Image classification data set "data" (finknj/ChessMate on GitHub). Class labels (13): blue bishop, blue king, blue knight, blue pawn, blue queen, blue rook, temp, yellow bishop, yellow king, yellow knight, yellow pawn, yellow queen, yellow rook.

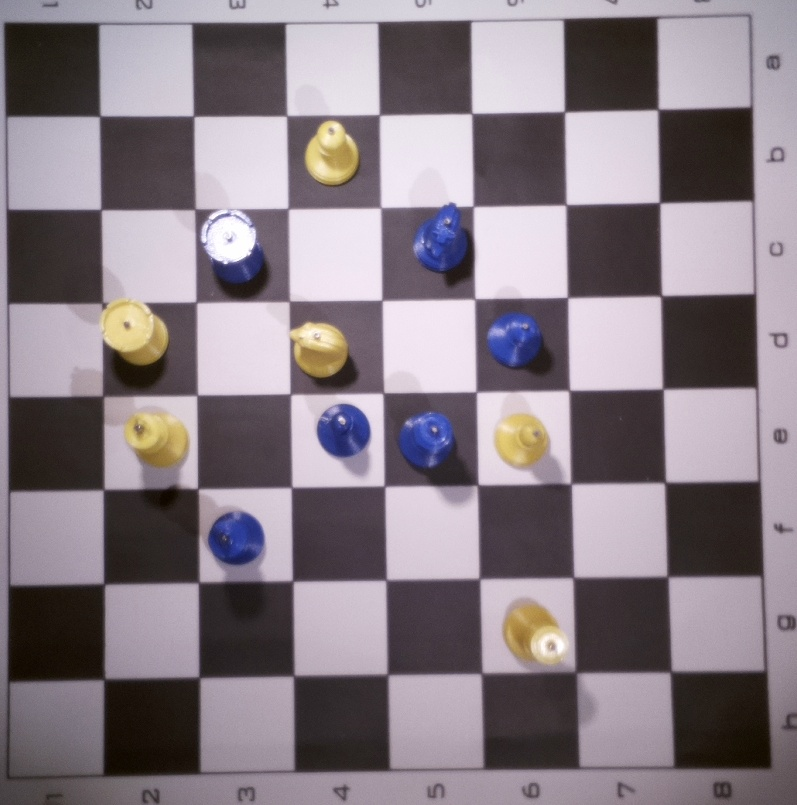
Label: temp

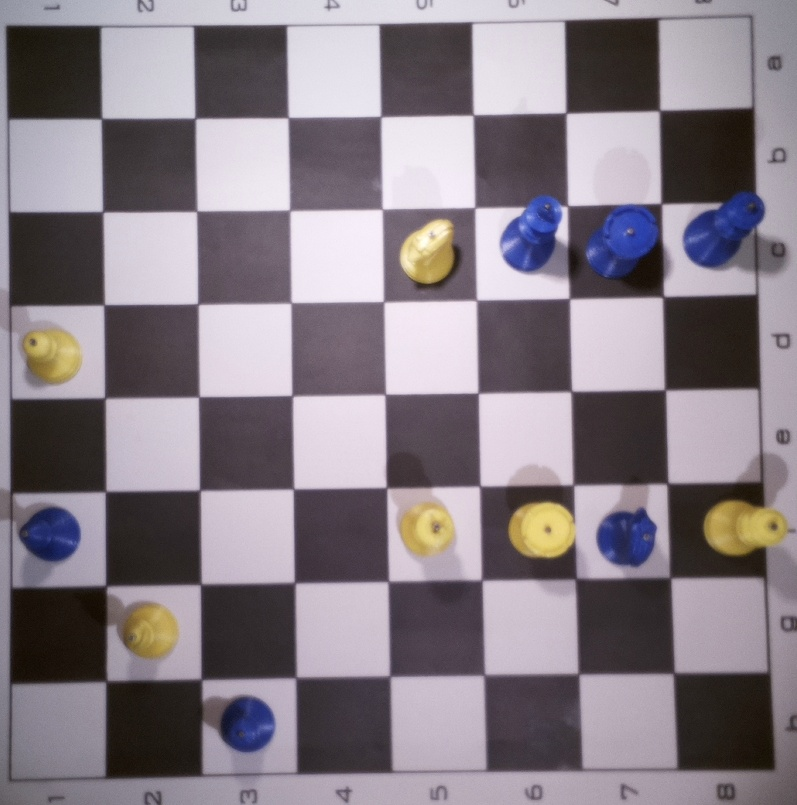
Label: temp

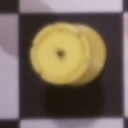
Label: yellow rook

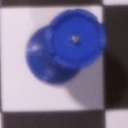
Label: blue rook

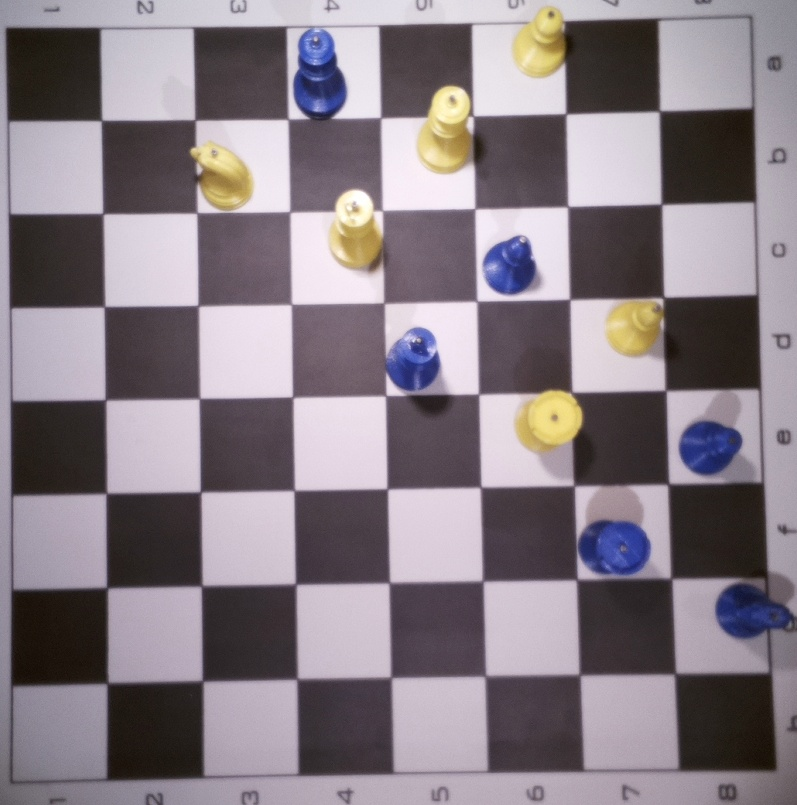
Label: temp

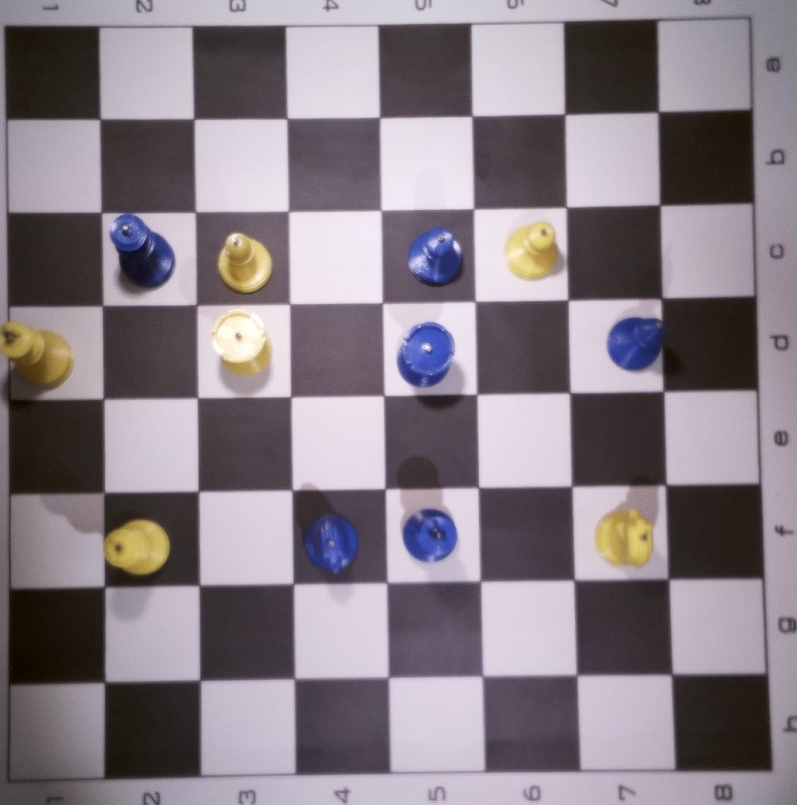
Label: temp
